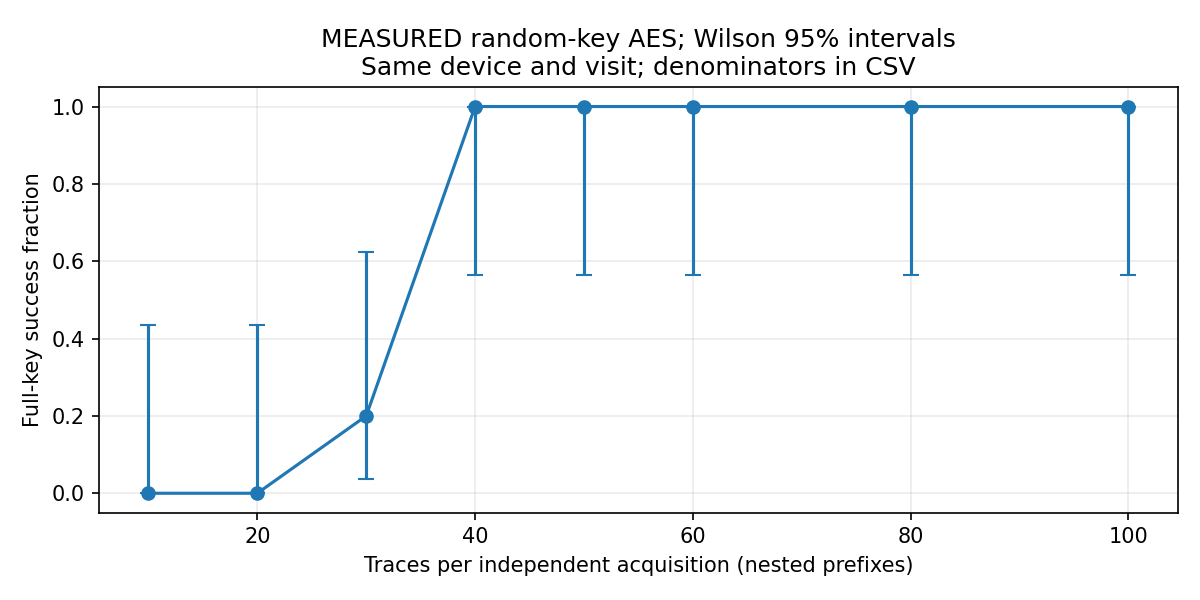

The table this chart was drawn from, first rows:
traces, planned_trials, attempted_trials, analyzed_trials, missing_or_failed, full_key_successes, success_rate_completed, wilson95_completed, conservative_successes_per_planned, mean_per_byte_accuracy, mean_rank_worst, sd_rank_worst, invalid_runs
10, 5, 5, 5, 0, 0, 0.0, [0.0, 0.43448246478317476], 0.0, 0.05, 95.26, 74.49, 0
20, 5, 5, 5, 0, 0, 0.0, [0.0, 0.43448246478317476], 0.0, 0.475, 7.025, 15.4, 0
30, 5, 5, 5, 0, 1, 0.2, [0.03622410863243014, 0.6244653702374747…, 0.2, 0.95, 1.15, 0.748, 0
40, 5, 5, 5, 0, 5, 1.0, [0.5655175352168251, 1.0], 1.0, 1.0, 1.0, 0.0, 0
50, 5, 5, 5, 0, 5, 1.0, [0.5655175352168251, 1.0], 1.0, 1.0, 1.0, 0.0, 0
60, 5, 5, 5, 0, 5, 1.0, [0.5655175352168251, 1.0], 1.0, 1.0, 1.0, 0.0, 0
80, 5, 5, 5, 0, 5, 1.0, [0.5655175352168251, 1.0], 1.0, 1.0, 1.0, 0.0, 0
100, 5, 5, 5, 0, 5, 1.0, [0.5655175352168251, 1.0], 1.0, 1.0, 1.0, 0.0, 0
